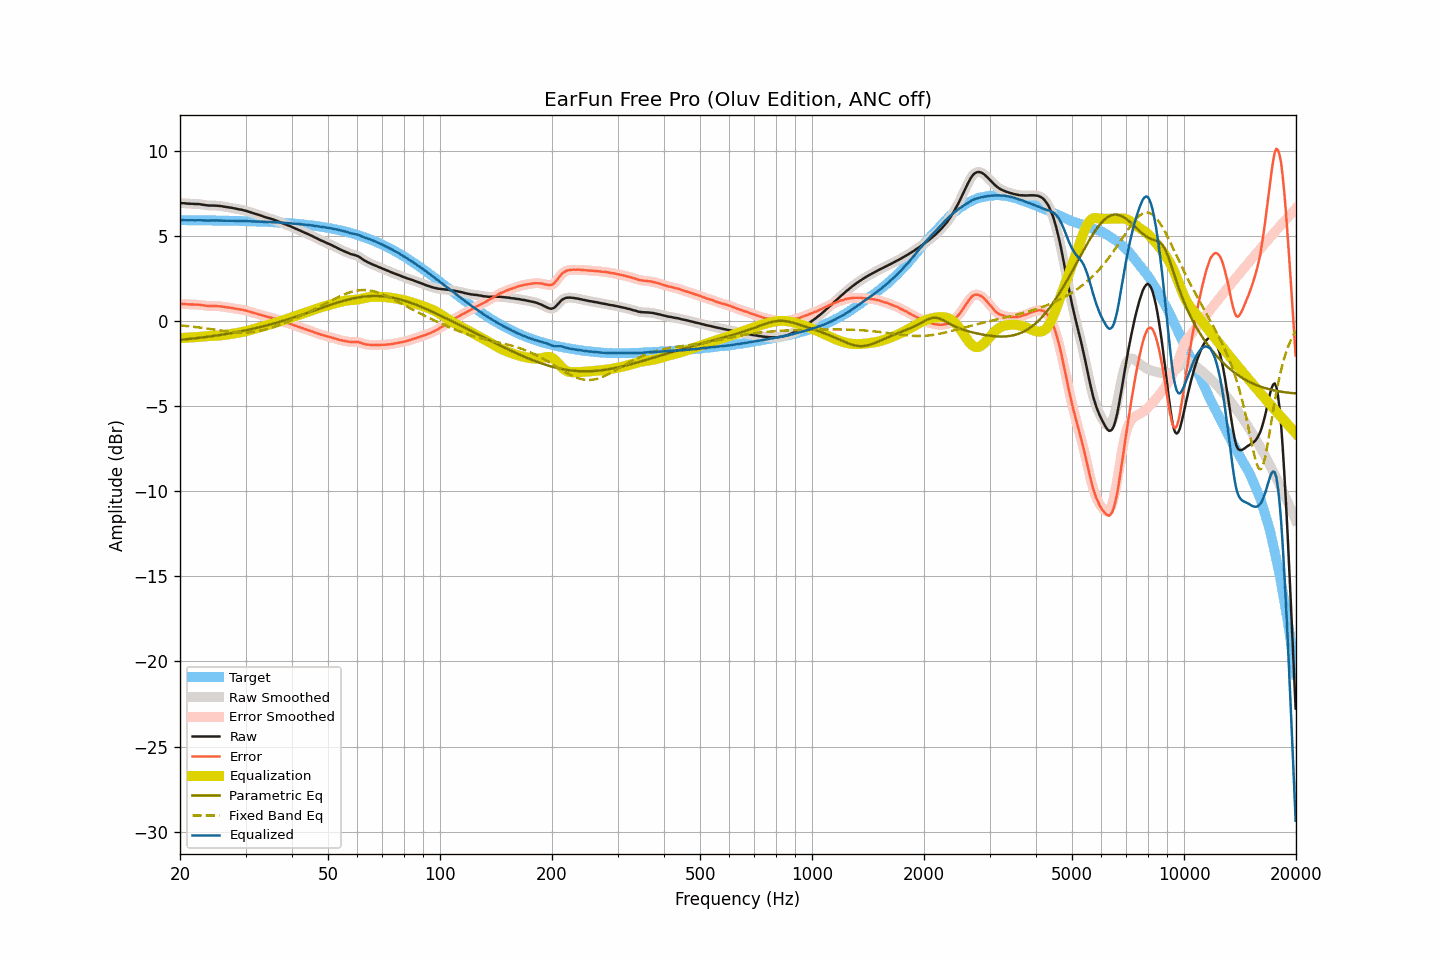

The file beside this chart, header and first rows:
frequency, raw, smoothed, error, error_smoothed, equalization, parametric_eq, fixed_band_eq, equalized_raw, equalized_smoothed, target
20.00, 6.93, 6.93, 1.01, 1.01, -1.01, -1.11, -0.26, 5.92, 5.92, 5.92
20.20, 6.92, 6.92, 1.00, 1.00, -1.00, -1.10, -0.27, 5.92, 5.92, 5.92
20.40, 6.92, 6.91, 1.00, 1.00, -1.00, -1.09, -0.28, 5.92, 5.92, 5.92
20.61, 6.91, 6.91, 0.99, 0.99, -0.99, -1.08, -0.29, 5.92, 5.92, 5.92
20.81, 6.90, 6.90, 0.98, 0.98, -0.99, -1.08, -0.30, 5.91, 5.92, 5.92
21.02, 6.89, 6.89, 0.97, 0.98, -0.98, -1.07, -0.31, 5.91, 5.91, 5.92
21.23, 6.89, 6.89, 0.97, 0.97, -0.97, -1.06, -0.32, 5.91, 5.91, 5.92
21.44, 6.88, 6.88, 0.96, 0.97, -0.97, -1.05, -0.33, 5.91, 5.91, 5.91
21.66, 6.88, 6.88, 0.97, 0.96, -0.97, -1.04, -0.34, 5.91, 5.91, 5.91
21.87, 6.87, 6.87, 0.96, 0.96, -0.96, -1.02, -0.35, 5.91, 5.91, 5.91
22.09, 6.87, 6.87, 0.96, 0.96, -0.96, -1.01, -0.36, 5.91, 5.91, 5.91
22.31, 6.87, 6.87, 0.96, 0.96, -0.95, -1.00, -0.37, 5.92, 5.92, 5.91
22.54, 6.86, 6.86, 0.95, 0.95, -0.94, -0.99, -0.38, 5.92, 5.92, 5.91
22.76, 6.85, 6.85, 0.94, 0.94, -0.93, -0.98, -0.40, 5.92, 5.92, 5.91
22.99, 6.83, 6.83, 0.92, 0.92, -0.92, -0.97, -0.41, 5.91, 5.91, 5.91
23.22, 6.82, 6.82, 0.91, 0.91, -0.91, -0.96, -0.42, 5.91, 5.91, 5.91
23.45, 6.80, 6.80, 0.89, 0.89, -0.90, -0.94, -0.43, 5.90, 5.90, 5.91
23.69, 6.79, 6.79, 0.88, 0.88, -0.89, -0.93, -0.45, 5.90, 5.90, 5.91
23.92, 6.78, 6.78, 0.88, 0.88, -0.88, -0.92, -0.46, 5.89, 5.90, 5.90
24.16, 6.78, 6.78, 0.88, 0.88, -0.88, -0.91, -0.48, 5.90, 5.90, 5.90
24.40, 6.78, 6.78, 0.88, 0.88, -0.88, -0.89, -0.49, 5.90, 5.90, 5.90
24.65, 6.78, 6.78, 0.88, 0.88, -0.87, -0.88, -0.50, 5.91, 5.90, 5.90
24.89, 6.77, 6.77, 0.87, 0.87, -0.87, -0.87, -0.52, 5.90, 5.90, 5.90
25.14, 6.77, 6.77, 0.87, 0.87, -0.87, -0.85, -0.53, 5.90, 5.90, 5.90
25.39, 6.76, 6.76, 0.86, 0.86, -0.86, -0.84, -0.54, 5.90, 5.90, 5.90
25.65, 6.75, 6.75, 0.85, 0.85, -0.85, -0.82, -0.56, 5.90, 5.90, 5.89
25.91, 6.74, 6.74, 0.85, 0.84, -0.84, -0.81, -0.57, 5.90, 5.89, 5.89
26.16, 6.72, 6.72, 0.83, 0.83, -0.83, -0.79, -0.58, 5.89, 5.89, 5.89
26.43, 6.71, 6.71, 0.82, 0.82, -0.82, -0.78, -0.60, 5.89, 5.89, 5.89
26.69, 6.69, 6.69, 0.80, 0.80, -0.81, -0.76, -0.61, 5.88, 5.89, 5.89
26.96, 6.68, 6.68, 0.79, 0.79, -0.79, -0.75, -0.62, 5.89, 5.89, 5.89
27.23, 6.66, 6.66, 0.77, 0.78, -0.78, -0.73, -0.63, 5.88, 5.89, 5.88
27.50, 6.65, 6.65, 0.77, 0.76, -0.76, -0.72, -0.64, 5.89, 5.89, 5.88
27.77, 6.63, 6.63, 0.75, 0.75, -0.75, -0.70, -0.65, 5.88, 5.88, 5.88
28.05, 6.61, 6.61, 0.73, 0.73, -0.73, -0.68, -0.66, 5.88, 5.88, 5.88
28.33, 6.59, 6.59, 0.71, 0.71, -0.72, -0.66, -0.66, 5.87, 5.87, 5.88
28.62, 6.57, 6.57, 0.69, 0.69, -0.70, -0.65, -0.67, 5.87, 5.87, 5.87
28.90, 6.55, 6.55, 0.68, 0.68, -0.68, -0.63, -0.68, 5.87, 5.87, 5.87
29.19, 6.54, 6.54, 0.67, 0.67, -0.66, -0.61, -0.68, 5.87, 5.87, 5.87
29.48, 6.52, 6.52, 0.65, 0.65, -0.64, -0.59, -0.68, 5.87, 5.87, 5.87
29.78, 6.49, 6.49, 0.62, 0.63, -0.62, -0.57, -0.68, 5.87, 5.87, 5.87
30.08, 6.47, 6.47, 0.61, 0.60, -0.60, -0.55, -0.68, 5.87, 5.86, 5.86
30.38, 6.44, 6.44, 0.58, 0.58, -0.58, -0.53, -0.67, 5.86, 5.86, 5.86
30.68, 6.41, 6.41, 0.55, 0.55, -0.55, -0.51, -0.67, 5.86, 5.86, 5.86
30.99, 6.38, 6.38, 0.53, 0.53, -0.53, -0.49, -0.66, 5.85, 5.85, 5.85
31.30, 6.35, 6.35, 0.50, 0.50, -0.50, -0.47, -0.65, 5.85, 5.85, 5.85
31.61, 6.32, 6.32, 0.47, 0.47, -0.47, -0.45, -0.64, 5.85, 5.85, 5.85
31.93, 6.29, 6.29, 0.44, 0.44, -0.45, -0.43, -0.63, 5.84, 5.84, 5.84
32.24, 6.26, 6.26, 0.42, 0.42, -0.42, -0.40, -0.61, 5.84, 5.84, 5.84
32.57, 6.23, 6.23, 0.39, 0.39, -0.39, -0.38, -0.59, 5.84, 5.84, 5.84
32.89, 6.20, 6.20, 0.36, 0.36, -0.36, -0.36, -0.58, 5.84, 5.84, 5.83
33.22, 6.17, 6.17, 0.34, 0.34, -0.33, -0.34, -0.56, 5.83, 5.83, 5.83
33.55, 6.13, 6.13, 0.30, 0.31, -0.31, -0.31, -0.53, 5.82, 5.82, 5.83
33.89, 6.10, 6.10, 0.28, 0.28, -0.28, -0.29, -0.51, 5.82, 5.82, 5.82
34.23, 6.07, 6.07, 0.25, 0.25, -0.26, -0.26, -0.48, 5.81, 5.81, 5.82
34.57, 6.04, 6.04, 0.23, 0.23, -0.23, -0.24, -0.46, 5.81, 5.81, 5.81
34.92, 6.02, 6.02, 0.21, 0.21, -0.21, -0.21, -0.43, 5.81, 5.81, 5.81
35.27, 5.99, 5.99, 0.19, 0.19, -0.18, -0.19, -0.40, 5.81, 5.81, 5.80
35.62, 5.96, 5.96, 0.16, 0.16, -0.15, -0.16, -0.37, 5.80, 5.81, 5.80
35.97, 5.93, 5.93, 0.13, 0.13, -0.13, -0.14, -0.33, 5.80, 5.80, 5.79
... 635 more rows
